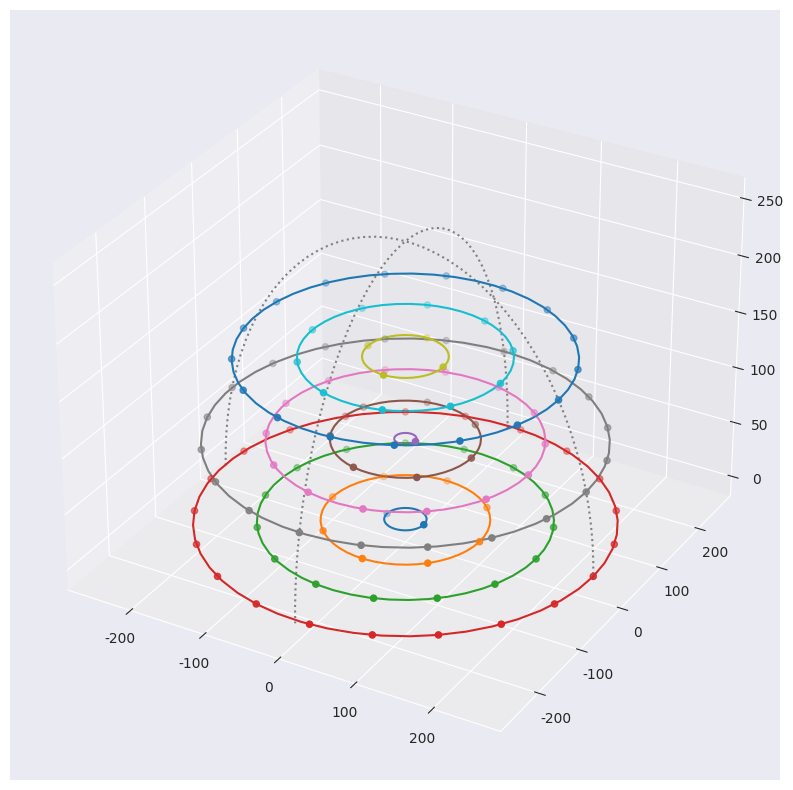

This chart was generated by the following Python code:
import json
import logging
from typing import Any, Optional

import matplotlib.pyplot as plt  # type: ignore[import]
import numpy as np
import pandas as pd  # type: ignore[import]
import seaborn as sns  # type: ignore[import]
from mpl_toolkits.mplot3d.axes3d import Axes3D  # type: ignore[import]
from scipy.spatial import distance  # type: ignore[import]

logger = logging.getLogger(__name__)
logger.setLevel(logging.INFO)

_handler = logging.StreamHandler()
_handler.setLevel(logger.getEffectiveLevel())

_formatter = logging.Formatter(
    "%(asctime)s %(levelname)s: %(message)s", datefmt="%Y-%m-%d %H:%M:%S"
)

_handler.setFormatter(_formatter)
logger.addHandler(_handler)


def generate_circular_3d_points(
    radius: float, n_points: int, height: float
) -> np.ndarray:
    logger.debug(
        f"Generating {n_points} point{'s' if n_points > 1 else ''} at radius {radius} and height {height}"
    )
    theta = np.linspace(0, 2 * np.pi, n_points, endpoint=False)
    x = radius * np.cos(theta)
    y = radius * np.sin(theta)
    return np.vstack((x, y, np.ones(n_points) * height)).T


def calc_n_points_at_radius(radius: float, arc_segment_length: float) -> int:
    return np.round(2 * np.pi * radius / arc_segment_length)


def plot_reference_arcs(ax: Axes3D, radius: float, **kwargs):
    theta = np.linspace(0, np.pi, 50)
    x = radius * np.cos(theta)
    y = radius * np.sin(theta)

    ax.plot(x, y, zdir="y", **kwargs)
    ax.plot(x, y, zdir="x", **kwargs)


def calc_n_heights(
    radius: float, spacing: float, min_height: float, max_height: float
) -> np.ndarray:
    start_angle = np.arcsin(min_height / radius)
    end_angle = np.arcsin(max_height / radius)

    arc_length = (end_angle - start_angle) * radius

    n_heights = int(np.round(arc_length / spacing))
    logger.info(f"Generating {n_heights} heights")

    heights = np.linspace(min_height, max_height, n_heights, endpoint=True)
    return heights


def plot_and_get_spaced_points(
    ax: Axes3D,
    radius: float,
    r_spacing: float,
    min_height: float,
    v_spacing: Optional[float] = None,
    max_height: Optional[float] = None,
    **kwargs,
) -> tuple[np.ndarray, np.ndarray]:
    if max_height is None:
        max_height = radius

    if v_spacing is None:
        v_spacing = r_spacing

    heights = calc_n_heights(radius, v_spacing, min_height, max_height)
    logger.debug(f"Heights: {heights}")

    all_points = np.empty(shape=(0, 3))
    settings = np.empty(shape=(0, 3))

    for height in heights:
        max_rad = np.sqrt(np.square(radius) - np.square(height))
        radii = np.arange(max_rad, 0, -r_spacing)
        if len(radii) == 0:
            radii = np.array([0])
        for r in radii[::-1]:
            n_points = int(calc_n_points_at_radius(r, r_spacing))
            n_points = max(n_points, 1)

            points = generate_circular_3d_points(r, n_points, height)
            ax.scatter(*points.T, **kwargs)

            all_points = np.concatenate((all_points, points), axis=0)
            settings = np.append(settings, [[height, r, n_points]], axis=0)

    return all_points, settings


def plot_and_get_spaced_paths(
    ax: Axes3D,
    radius: float,
    r_spacing: float,
    min_height: float,
    v_spacing: Optional[float] = None,
    max_height: Optional[float] = None,
    **kwargs,
) -> np.ndarray:
    if max_height is None:
        max_height = radius

    if v_spacing is None:
        v_spacing = r_spacing

    heights = calc_n_heights(radius, v_spacing, min_height, max_height)
    logger.debug(f"Heights: {heights}")

    settings = np.empty(shape=(0, 2))

    for height in heights:
        if radius == height:
            ax.scatter(0, 0, height, **kwargs)
            continue

        max_rad = np.sqrt(np.square(radius) - np.square(height))
        radii = np.arange(max_rad, 0, -r_spacing)
        for r in radii[::-1]:
            theta = np.linspace(0, 2 * np.pi, 50)
            x = r * np.cos(theta)
            y = r * np.sin(theta)
            ax.plot(x, y, height, **kwargs)

            settings = np.append(settings, [[height, r]], axis=0)

    return settings


def save_settings(settings: np.ndarray, filename: str) -> None:
    if settings.ndim == 2:
        settings = np.c_[settings, np.zeros(shape=(settings.shape[0]))]
    missions: list[dict] = [
        dict(altitude=setting[0], radius=setting[1], numStops=int(setting[2]))
        for setting in settings
    ]
    data = {"missions": missions}

    with open(filename, "w") as f:
        json.dump(data, f, indent=2)


def main():
    sns.set_style("darkgrid")
    fig, ax = plt.subplots(subplot_kw={"projection": "3d"}, figsize=(10, 10))

    radius = 250
    r_spacing = 75
    v_spacing = 50
    min_height = 3
    max_height = 150

    plot_reference_arcs(
        ax,
        radius=radius,
        color="gray",
        linestyle=":",
    )

    logger.info("Generating points...")
    all_points, settings = plot_and_get_spaced_points(
        ax,
        radius=radius,
        r_spacing=r_spacing,
        v_spacing=v_spacing,
        min_height=min_height,
        max_height=max_height,
    )
    logger.info(f"Generated {all_points.shape[0]} points")
    distances = distance.pdist(all_points)
    logger.info(f"Min distance: {np.min(distances)}")
    logger.debug(f"Mean distance: {np.mean(distances)}")

    save_settings(settings, "missions.jsonc")

    logger.info("Generating paths...")
    settings = plot_and_get_spaced_paths(
        ax,
        radius=radius,
        r_spacing=r_spacing,
        v_spacing=v_spacing,
        min_height=min_height,
        max_height=max_height,
    )
    logger.info(f"Generated {settings.shape[0]} paths")

    save_settings(settings, "paths.jsonc")

    plt.show()


if __name__ == "__main__":
    main()
